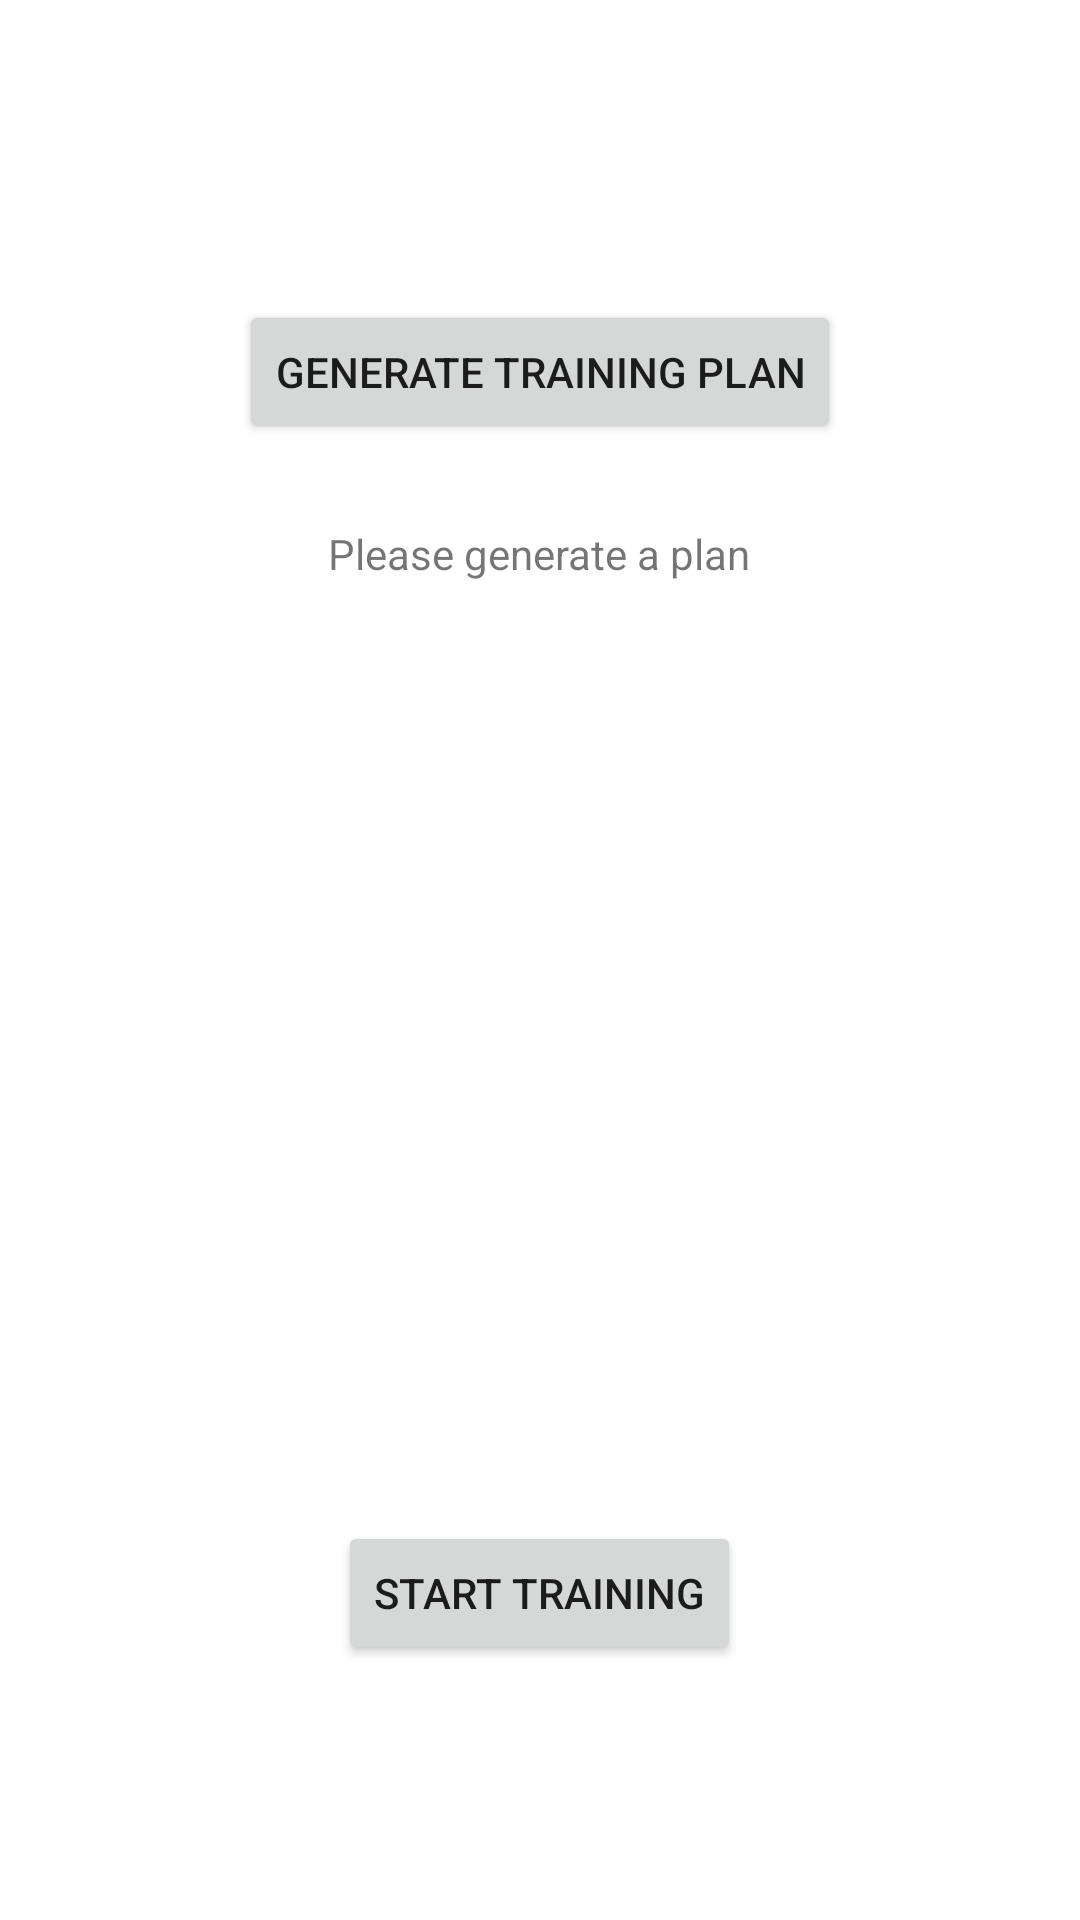

Android layout source for this screen:
<!-- AndroidManifest.xml: application theme Theme.RoadToBattlefield -->
<!-- res/layout/fragment_home.xml -->
<?xml version="1.0" encoding="utf-8"?>
<RelativeLayout xmlns:android="http://schemas.android.com/apk/res/android"
    xmlns:tools="http://schemas.android.com/tools"
    android:layout_width="match_parent"
    android:layout_height="match_parent"
    tools:context=".Fragments.HomeFragment">


    <Button
        android:layout_width="wrap_content"
        android:layout_height="wrap_content"
        android:id="@+id/btn_training"
        android:text="generate training plan"
        android:layout_centerHorizontal="true"
        android:layout_marginTop="100dp"
        />

    <TextView
        android:layout_width="wrap_content"
        android:layout_height="wrap_content"
        android:id="@+id/txt_trainingPlan"
        android:layout_centerHorizontal="true"
        android:layout_marginTop="175dp"
        android:text="Please generate a plan"
        android:gravity="center"
        />


    <Button
        android:layout_width="wrap_content"
        android:layout_height="wrap_content"
        android:layout_centerHorizontal="true"
        android:layout_alignParentBottom="true"
        android:layout_marginBottom="85dp"
        android:id="@+id/btn_startTrain"
        android:text="Start Training" />

    <TextView
        android:layout_width="wrap_content"
        android:layout_height="wrap_content"
        android:id="@+id/txt_error"
        android:layout_centerHorizontal="true"
        android:layout_above="@id/btn_startTrain"
        android:layout_marginBottom="5dp"/>

</RelativeLayout>
<!-- resources referenced by this layout -->
<resources>
  <style name="Theme.RoadToBattlefield" parent="Theme.MaterialComponents.DayNight.NoActionBar">
          
          <item name="colorPrimary">#FF8C00</item>
          <item name="colorPrimaryVariant">#222222</item>
          <item name="colorOnPrimary">#000000</item>
  
          
          <item name="colorSecondary">#FFA500</item>
          <item name="colorSecondaryVariant">#FF8C00</item>
          <item name="colorOnSecondary">#000000</item>
  
          
          <item name="android:statusBarColor" tools:targetApi="l">?attr/colorPrimaryVariant</item>
          
      </style>
</resources>
